The GitHub repository mythilim2909-max/coral-bleaching-classification contains a labelled image folder "images" with 2 categories: bleached, healthy. Examples follow, each with its label.

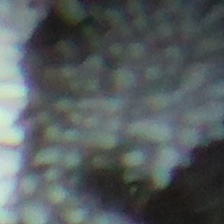
Label: bleached

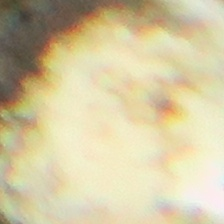
Label: bleached

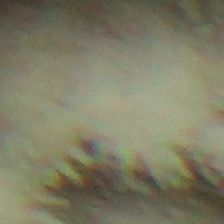
Label: bleached

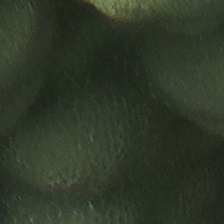
Label: healthy

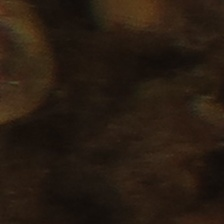
Label: healthy

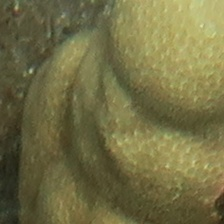
Label: healthy
